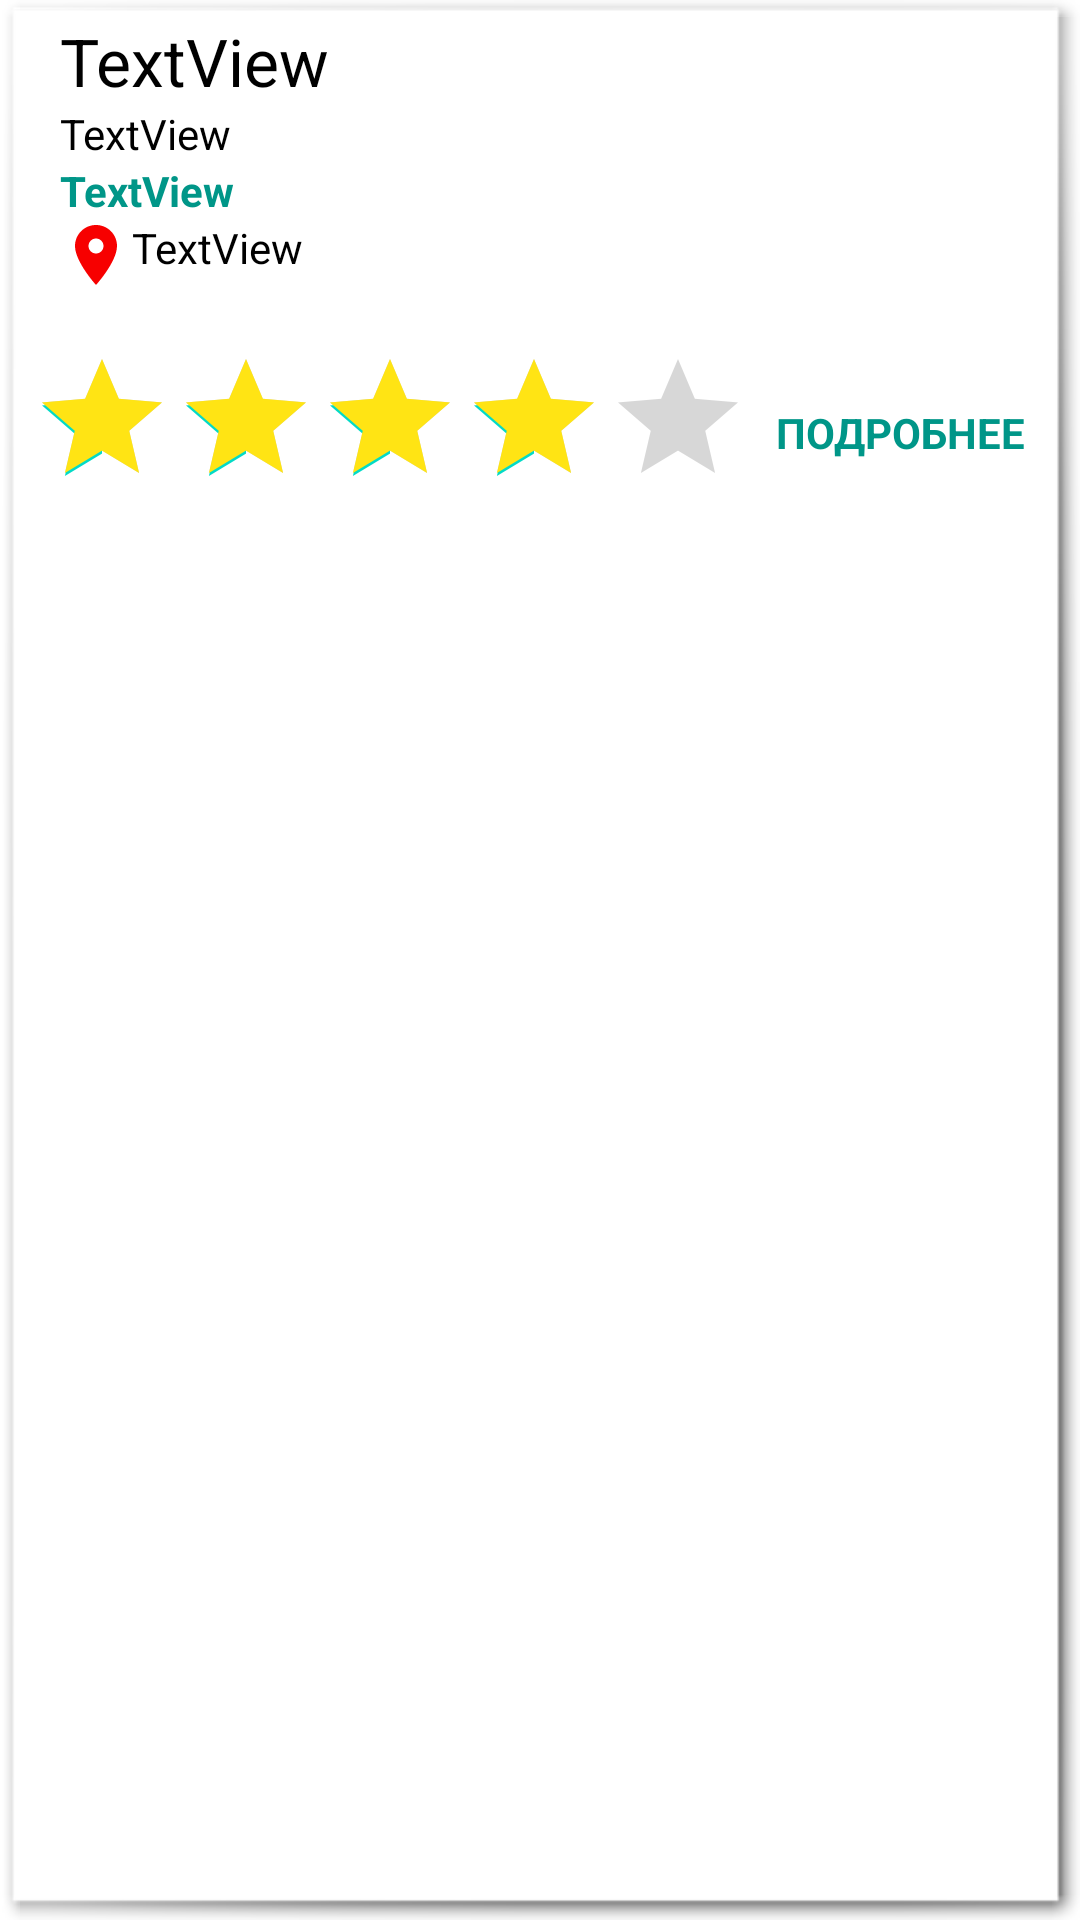

Here is an Android app screen rendered from its layout file. Give the layout XML and the strings, colors and styles it references.
<!-- AndroidManifest.xml: fallback theme Theme.MaterialComponents.DayNight.NoActionBar -->
<!-- res/layout/test.xml -->
<FrameLayout
    xmlns:android="http://schemas.android.com/apk/res/android"
    xmlns:app="http://schemas.android.com/apk/res-auto"
    xmlns:tools="http://schemas.android.com/tools"
    android:layout_width="match_parent"
    android:layout_height="wrap_content"
    android:background="@android:drawable/picture_frame"
    android:paddingEnd="10dp"
    android:paddingStart="10dp"
    android:layout_margin="3dp">

    <LinearLayout
        android:orientation="vertical"
        android:layout_width="match_parent"
        android:layout_height="wrap_content">

        <TableRow
            android:layout_width="match_parent"
            android:layout_height="wrap_content">

            <LinearLayout
                android:layout_weight="1"
                android:orientation="vertical"
                android:layout_width="match_parent"
                android:layout_height="wrap_content">

                <TextView
                    android:layout_marginStart="10dp"
                    android:id="@+id/text_name"
                    android:layout_width="wrap_content"
                    android:layout_height="wrap_content"
                    android:lines="1"
                    android:text="TextView"
                    android:textColor="@android:color/black"
                    android:textSize="22sp"
                    tools:text="Название организации и еще какой-то текст" />

                <TextView
                    android:layout_marginStart="10dp"
                    android:id="@+id/number_phone"
                    android:layout_width="wrap_content"
                    android:layout_height="wrap_content"
                    android:lines="1"
                    android:text="TextView"
                    android:textColor="@android:color/black"
                    tools:text="+225748555" />

                <TextView
                    android:layout_marginStart="10dp"
                    android:id="@+id/marka_t"
                    android:layout_width="wrap_content"
                    android:layout_height="wrap_content"
                    android:text="TextView"
                    android:textColor="@color/main_green"
                    android:textStyle="bold"
                    tools:text="Mercedes,AUDI" />

                <TableRow
                    android:layout_marginStart="10dp"
                    android:layout_width="match_parent"
                    android:layout_height="wrap_content">
                    <ImageView
                        android:id="@+id/imageView2"
                        android:layout_width="wrap_content"
                        android:layout_height="wrap_content"
                        app:srcCompat="@drawable/ic_location_on_black_24dp"
                        tools:ignore="VectorDrawableCompat" />
                    <TextView
                        android:id="@+id/adress_t"
                        android:layout_width="wrap_content"
                        android:layout_height="wrap_content"
                        android:text="TextView"
                        android:textColor="#000"
                        tools:text="Москва, Ленина 7" />

                </TableRow>

            </LinearLayout>

            <ImageView
                android:id="@+id/image_autoservices"
                android:layout_width="100dp"
                android:layout_height="100dp"
                android:layout_alignParentEnd="true"
                android:layout_alignParentTop="true"
                android:layout_marginBottom="5dp"
                android:layout_marginEnd="5dp"
                android:layout_marginLeft="5dp"
                android:layout_marginRight="5dp"
                android:layout_marginStart="5dp"
                android:layout_marginTop="5dp"
                app:srcCompat="@drawable/cast_abc_scrubber_control_to_pressed_mtrl_005" />

        </TableRow>

        <TableRow
            android:layout_width="match_parent"
            android:layout_height="wrap_content">

            <RatingBar
                android:isIndicator="true"
                android:id="@+id/ratingBar"
                style="@style/my_rating_bar" />

            <TextView
                android:layout_weight="1"
                android:layout_gravity="center"
                android:gravity="center"
                android:id="@+id/tv_details"
                android:layout_width="wrap_content"
                android:layout_height="wrap_content"
                android:text="ПОДРОБНЕЕ"
                android:textColor="@color/main_green"
                android:textStyle="bold" />

        </TableRow>

    </LinearLayout>

</FrameLayout>
<!-- resources referenced by this layout -->
<resources>
  <color name="main_green">#009688</color>
  <!-- drawable ic_location_on_black_24dp (drawable) -->
  <vector xmlns:android="http://schemas.android.com/apk/res/android"
          android:width="24dp"
          android:height="24dp"
          android:viewportWidth="24.0"
          android:viewportHeight="24.0">
      <path
          android:fillColor="#f70000"
          android:pathData="M12,2C8.13,2 5,5.13 5,9c0,5.25 7,13 7,13s7,-7.75 7,-13c0,-3.87 -3.13,-7 -7,-7zM12,11.5c-1.38,0 -2.5,-1.12 -2.5,-2.5s1.12,-2.5 2.5,-2.5 2.5,1.12 2.5,2.5 -1.12,2.5 -2.5,2.5z"/>
  </vector>
  <style name="my_rating_bar">
          <item name="android:layout_width">wrap_content</item>
          <item name="android:layout_height">wrap_content</item>
          <item name="android:layout_alignParentTop">true</item>
          <item name="android:layout_alignStart">@+id/text_name</item>
          <item name="android:rating">4</item>
          <item name="android:progressTint" tools:targetApi="lollipop">#ffe414</item>
      </style>
</resources>
